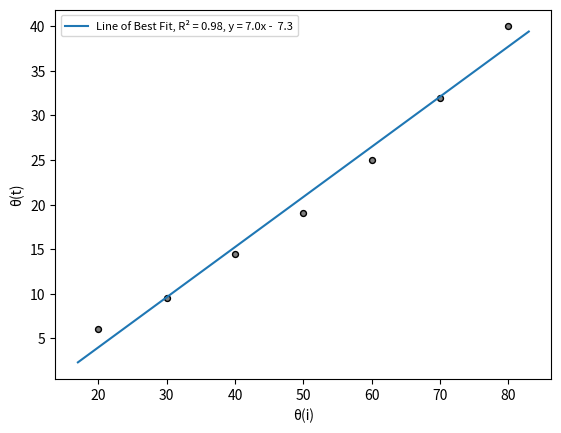

Generate this figure with matplotlib:
import matplotlib.pyplot as plt
import math
import numpy as np
from scipy import stats

delta_i=[20,30,40,50,60,70,80]
delta_t=[6,9.5,14.5,19,25,32,40]

# Degree of the fitting polynomial
deg = 1
# Parameters from the fit of the polynomial
p = np.polyfit(delta_i, delta_t, deg)
m = p[0]  # Gradient
c = p[1]  # y-intercept


# Number of observations
n = len(delta_i)
# Number of parameters: equal to the degree of the fitted polynomial (ie the
# number of coefficients) plus 1 (ie the number of constants)
m = len(delta_t)
# Degrees of freedom (number of observations - number of parameters)
dof = n - m
# Significance level
alpha = 0.05
# We're using a two-sided test
tails = 2
# The percent-point function (aka the quantile function) of the t-distribution
# gives you the critical t-value that must be met in order to get significance
t_critical = stats.t.ppf(1 - (alpha / tails), dof)

# Model the data using the parameters of the fitted straight line
y_model = np.polyval(p, delta_i)

# Create the linear (1 degree polynomial) model
model = np.poly1d(p)
# Fit the model
y_model = model(delta_i)

# Mean
y_bar = np.mean(delta_t)
# Coefficient of determination, R²
R2 = np.sum((y_model - y_bar)**2) / np.sum((delta_t - y_bar)**2)

print(f'The fitted straight line has equation y = {m:.1f}x {c:=+6.1f}')

plt.scatter(delta_i, delta_t, c='gray', marker='o', edgecolors='k', s=18)
xlim = plt.xlim()
ylim = plt.ylim()
# Line of best fit
plt.plot(np.array(xlim), p[1] + p[0] * np.array(xlim), label=f'Line of Best Fit, R² = {R2:.2f}, y = {m:.1f}x {c:=+6.1f}')
# Fit
x_fitted = np.linspace(xlim[0], xlim[1], 100)
y_fitted = np.polyval(p, x_fitted)

plt.xlabel("θ(i)")
plt.ylabel("θ(t)")
plt.legend(fontsize=8)
plt.show()

